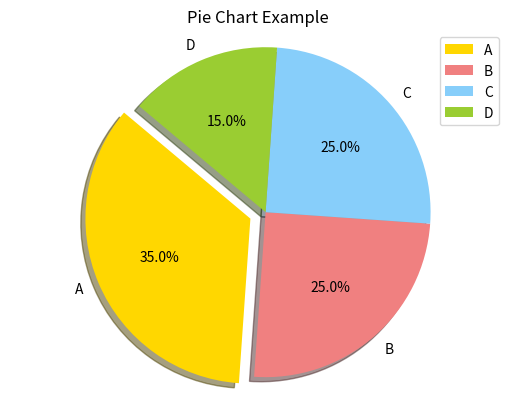

Recreate this plot in Python.
# Pie chart là một loại biểu đồ hình tròn được sử dụng để thể hiện tỷ lệ phần trăm của các phần trong một tổng thể.
# Sử dụng Matplotlib để tạo biểu đồ hình tròn
import matplotlib.pyplot as plt
import numpy as np  
# Dữ liệu để vẽ biểu đồ hình tròn
y = np.array([35, 25, 25, 15])  # Tạo mảng NumPy với các giá trị phần trăm
labels = ['A', 'B', 'C', 'D']  # Nhãn cho các phần của biểu đồ
colors = ['gold', 'lightcoral', 'lightskyblue', 'yellowgreen']  # Màu sắc cho các phần của biểu đồ
explode = (0.1, 0, 0, 0)  # Tạo hiệu ứng tách phần đầu tiên ra khỏi biểu đồ, có nghĩa là phần A sẽ được tách ra một chút
plt.pie(y, explode=explode, labels=labels, colors=colors, autopct='%1.1f%%', shadow=True, startangle=140)
# plt.pie() là hàm để vẽ biểu đồ hình tròn
# y là dữ liệu phần trăm, explode là hiệu ứng tách phần, labels là nhãn cho các phần, colors là màu sắc của các phần,
# autopct là định dạng hiển thị phần trăm, shadow là hiệu ứng bóng đổ, startangle là góc bắt đầu vẽ biểu đồ
plt.axis('equal')  # Đảm bảo biểu đồ hình tròn được vẽ đúng tỷ lệ
plt.title('Pie Chart Example')  # Thêm tiêu đề cho biểu đồ
plt.legend()  # Hiển thị chú thích cho biểu đồ
plt.show()  # Hiển thị biểu đồ hình tròn
# Biểu đồ hình tròn thường được sử dụng để hiển thị tỷ lệ phần trăm của các phần trong một tổng thể,
# giúp người xem dễ dàng nhận biết tỷ lệ của từng phần so với tổng thể.
